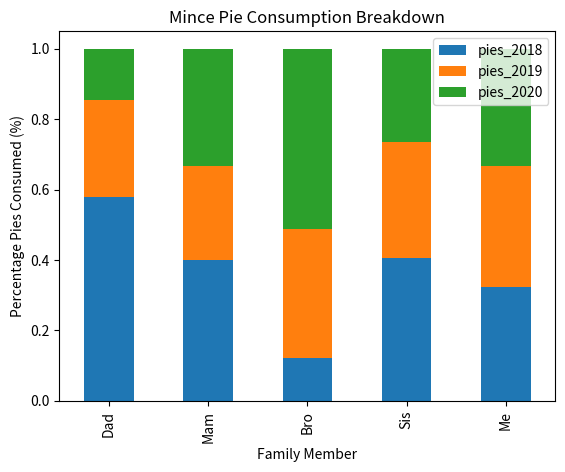

Reproduce this figure in Python.
import pandas as pd
import matplotlib.pyplot as plt
import numpy as np

plotdata = pd.DataFrame({ "pies_2018":[40, 12, 10, 26, 36],    				   "pies_2019":[19, 8, 30, 21, 38],    
			   "pies_2020":[10, 10, 42, 17, 37] },    
                          index=["Dad", "Mam", "Bro", "Sis", "Me"])

sumcol = np.sum(plotdata.values, axis=1)
plotdata = plotdata.divide(sumcol, axis=0)

plotdata.plot(kind="bar", stacked= True)

plt.title("Mince Pie Consumption Breakdown")
plt.xlabel("Family Member")
plt.ylabel("Percentage Pies Consumed (%)")
plt.show()




